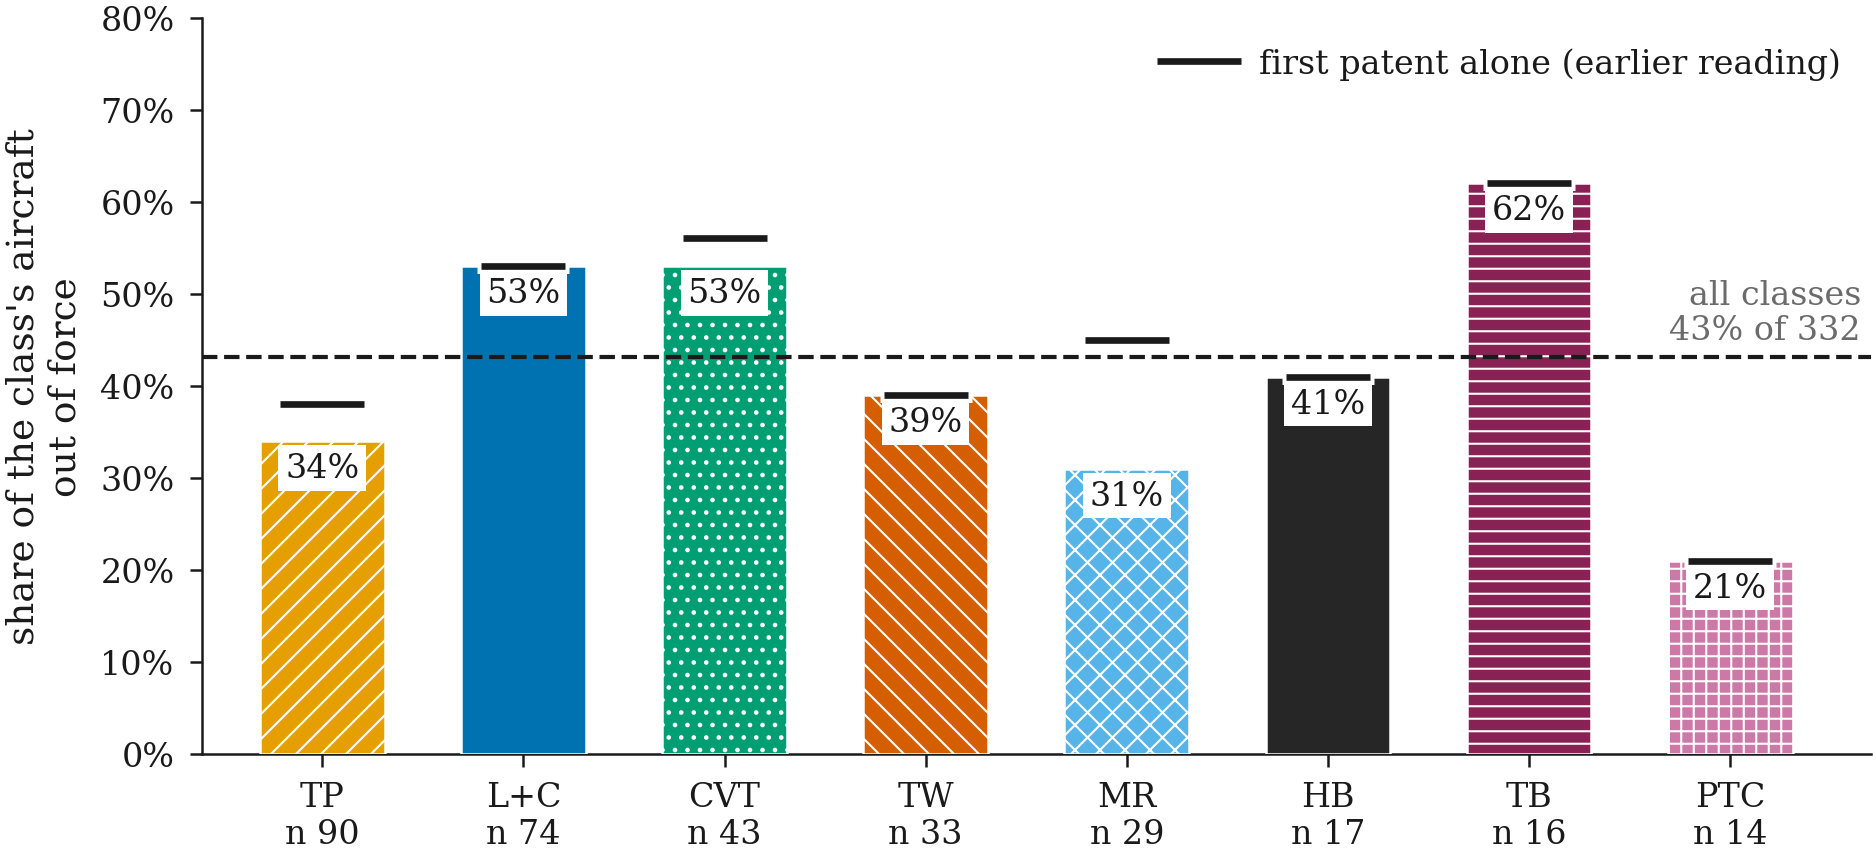

Values plotted in this chart, from the file beside it:
, class, code, unique aircraft, out of force, out of force share, out of force, primary patent only
0, Tilt Propulsor, TR, 90, 31, 0.34, 0.38
1, Lift + Cruise, SLC, 74, 39, 0.53, 0.53
2, Combined Vectored Thrust, CVT, 43, 23, 0.53, 0.56
3, Tilt Wing, TW, 33, 13, 0.39, 0.39
4, Multirotor, MR, 29, 9, 0.31, 0.45
5, Hoverbike, HB, 17, 7, 0.41, 0.41
6, Tilt Body, TB, 16, 10, 0.62, 0.62
7, Pitch-to-Cruise, PTC, 14, 3, 0.21, 0.21
